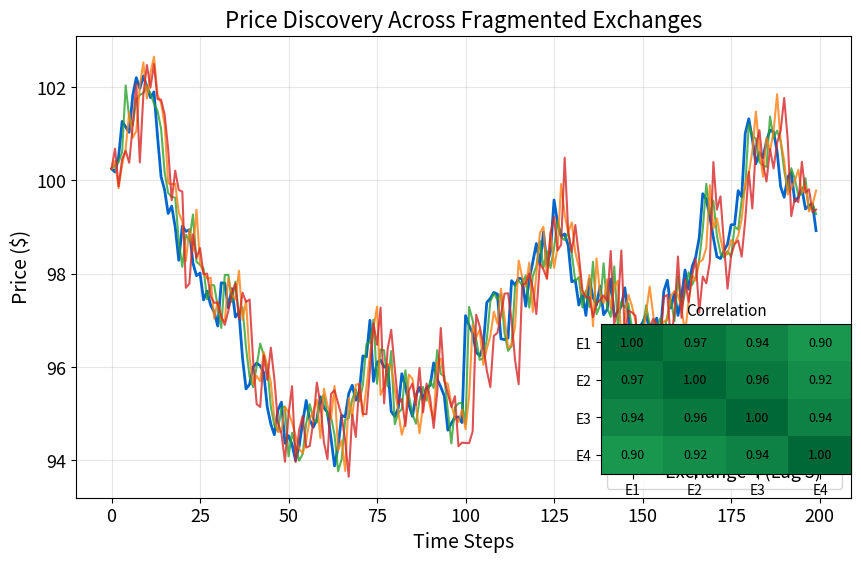

Reproduce this figure in Python. (Note: this script raises an exception after producing the figure.)
"""Price Discovery in Fragmented Markets"""
import matplotlib.pyplot as plt
import numpy as np
from pathlib import Path

np.random.seed(42)

plt.rcParams.update({
    'font.size': 14, 'axes.labelsize': 14, 'axes.titlesize': 16,
    'xtick.labelsize': 13, 'ytick.labelsize': 13, 'legend.fontsize': 13,
    'figure.figsize': (10, 6), 'figure.dpi': 150
})

MLPURPLE = '#3333B2'
MLBLUE = '#0066CC'
MLORANGE = '#FF7F0E'
MLGREEN = '#2CA02C'
MLRED = '#D62728'
MLLAVENDER = '#ADADE0'

# Generate Exchange 1 with shock at step 100
steps = 200
returns = np.random.normal(0, 0.5, steps)
returns[100] += 3  # Add shock
exchange1 = 100 + np.cumsum(returns)

# Generate other exchanges with lags and noise
exchange2 = np.zeros(steps)
exchange3 = np.zeros(steps)
exchange4 = np.zeros(steps)

exchange2[0] = exchange1[0]
exchange3[0] = exchange1[0]
exchange4[0] = exchange1[0]

for i in range(1, steps):
    exchange2[i] = exchange1[max(0, i-1)] + np.random.normal(0, 0.2)
    exchange3[i] = exchange1[max(0, i-2)] + np.random.normal(0, 0.3)
    exchange4[i] = exchange1[max(0, i-3)] + np.random.normal(0, 0.4)

# Create main plot with inset
fig, ax = plt.subplots()

time = np.arange(steps)
ax.plot(time, exchange1, label='Exchange 1 (Leader)', color=MLBLUE, linewidth=2)
ax.plot(time, exchange2, label='Exchange 2 (Lag 1)', color=MLGREEN, alpha=0.8)
ax.plot(time, exchange3, label='Exchange 3 (Lag 2)', color=MLORANGE, alpha=0.8)
ax.plot(time, exchange4, label='Exchange 4 (Lag 3)', color=MLRED, alpha=0.8)

ax.set_xlabel('Time Steps')
ax.set_ylabel('Price ($)')
ax.set_title('Price Discovery Across Fragmented Exchanges')
ax.legend()
ax.grid(alpha=0.3)

# Add inset with correlation heatmap
ax_inset = fig.add_axes([0.65, 0.15, 0.25, 0.25])
prices_matrix = np.vstack([exchange1, exchange2, exchange3, exchange4])
corr_matrix = np.corrcoef(prices_matrix)

im = ax_inset.imshow(corr_matrix, cmap='RdYlGn', vmin=0, vmax=1, aspect='auto')
ax_inset.set_xticks([0, 1, 2, 3])
ax_inset.set_yticks([0, 1, 2, 3])
ax_inset.set_xticklabels(['E1', 'E2', 'E3', 'E4'], fontsize=10)
ax_inset.set_yticklabels(['E1', 'E2', 'E3', 'E4'], fontsize=10)
ax_inset.set_title('Correlation', fontsize=11)

# Add correlation values
for i in range(4):
    for j in range(4):
        text = ax_inset.text(j, i, f'{corr_matrix[i, j]:.2f}',
                            ha="center", va="center", color="black", fontsize=9)

plt.savefig(Path(__file__).parent / 'chart.pdf', dpi=300, bbox_inches='tight')
plt.savefig(Path(__file__).parent / 'chart.png', dpi=150, bbox_inches='tight')
plt.close()
print("Chart saved to chart.pdf and chart.png")
